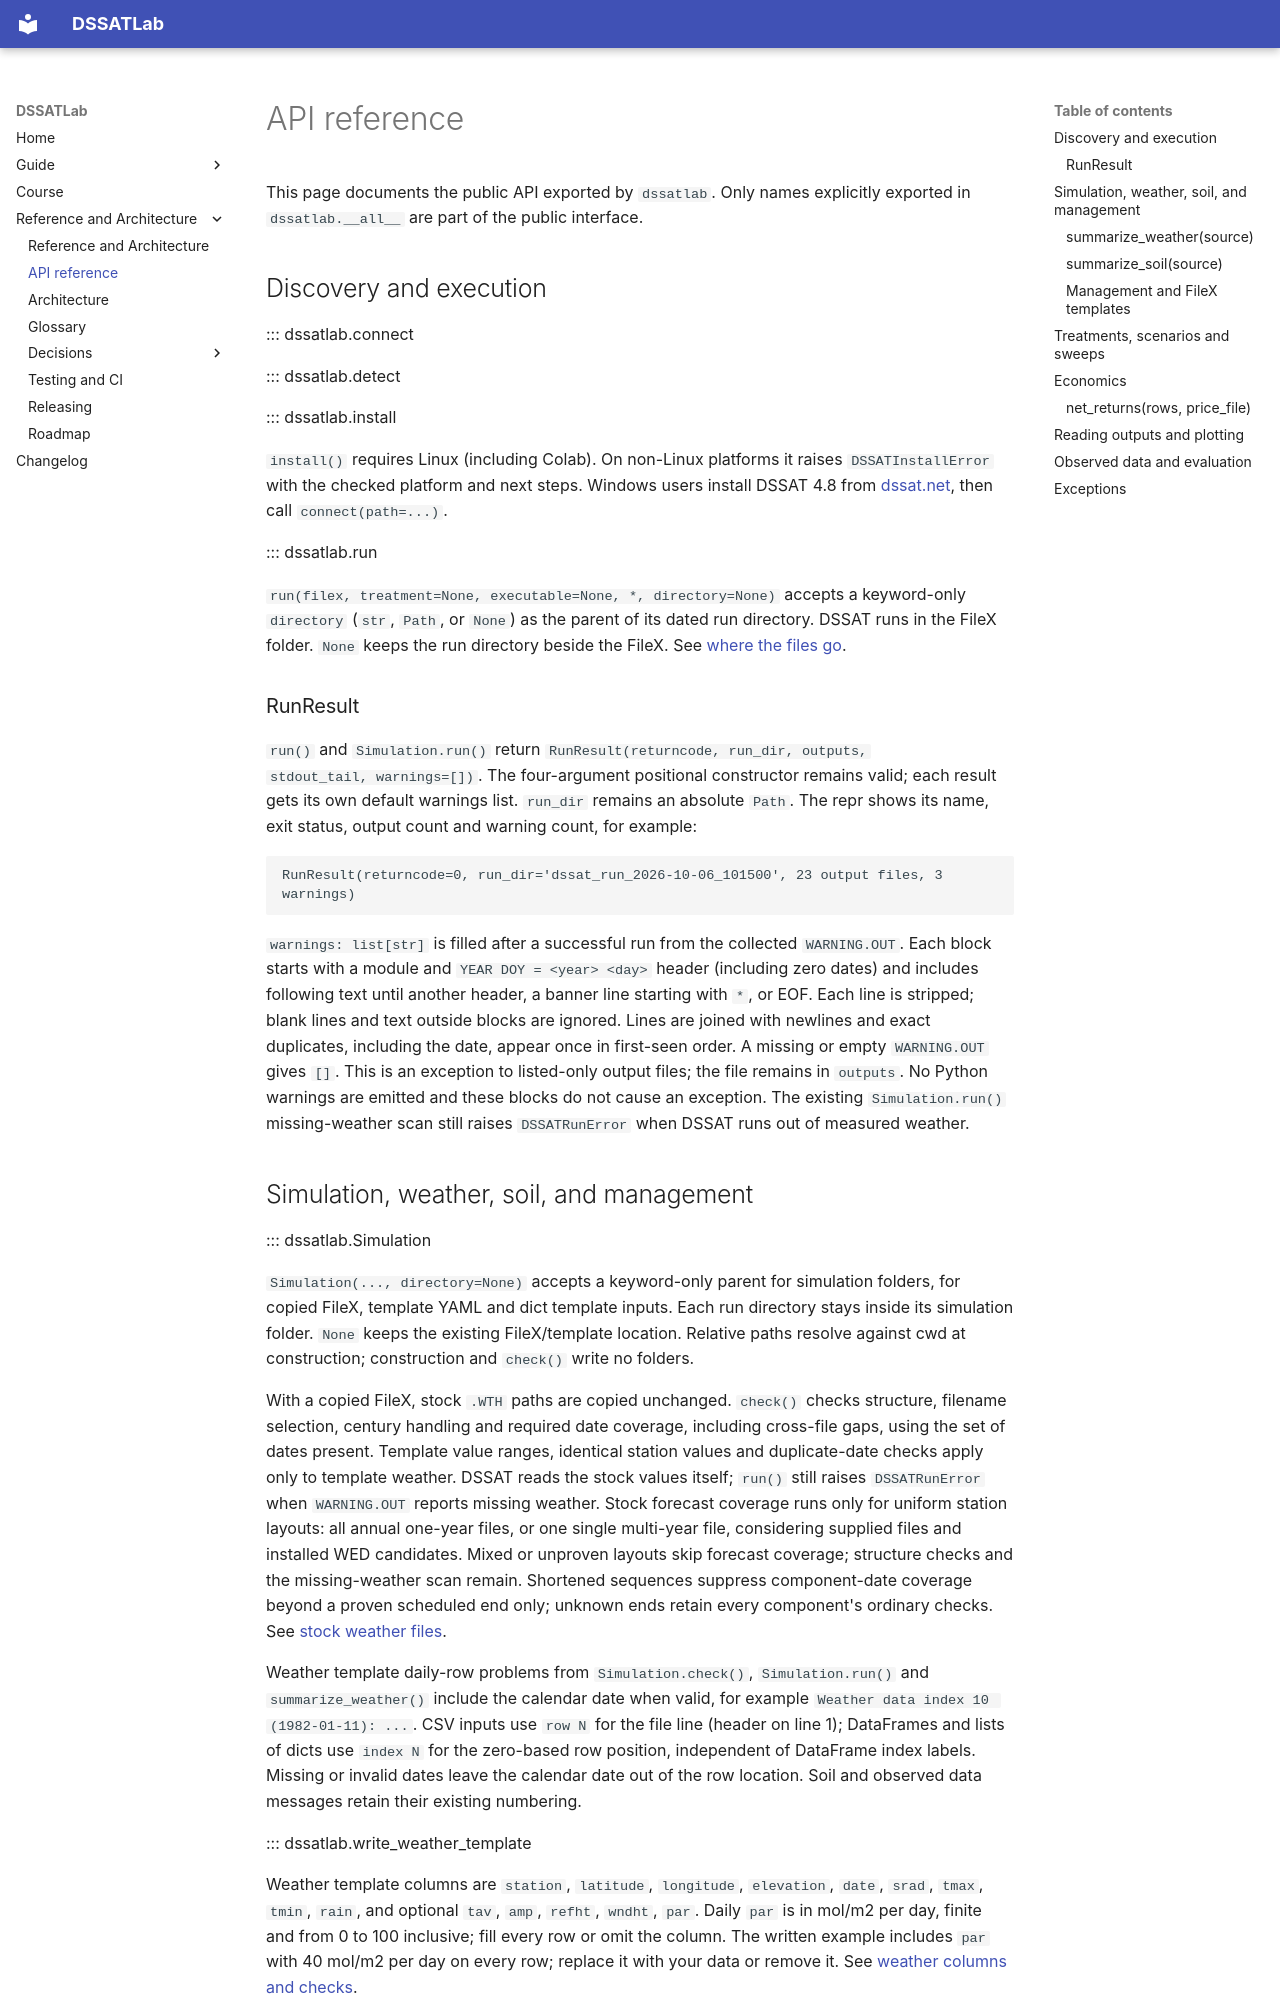

repository: AbdelrahmanAmr3/dssatlab · page: reference/api/index.html · generator: mkdocs

# API reference

This page documents the public API exported by `dssatlab`. Only names explicitly exported in `dssatlab.__all__` are part of the public interface.

## Discovery and execution

::: dssatlab.connect

::: dssatlab.detect

::: dssatlab.install

`install()` requires Linux (including Colab). On non-Linux platforms it raises
`DSSATInstallError` with the checked platform and next steps. Windows users
install DSSAT 4.8 from [dssat.net](https://dssat.net), then call `connect(path=...)`.

::: dssatlab.run

`run(filex, treatment=None, executable=None, *, directory=None)` accepts a
keyword-only `directory` (`str`, `Path`, or `None`) as the parent of its dated
run directory. DSSAT runs in the FileX folder. `None` keeps the run directory
beside the FileX. See [where the files go](../guide/run-filex.md#where-the-files-go).

### RunResult

`run()` and `Simulation.run()` return `RunResult(returncode, run_dir, outputs,
stdout_tail, warnings=[])`. The four-argument positional constructor remains
valid; each result gets its own default warnings list. `run_dir` remains an
absolute `Path`. The repr shows its name, exit status, output count and warning
count, for example:

```text
RunResult(returncode=0, run_dir='dssat_run_2026-10-06_101500', 23 output files, 3 warnings)
```

`warnings: list[str]` is filled after a successful run from the collected
`WARNING.OUT`. Each block starts with a module and `YEAR DOY = <year> <day>`
header (including zero dates) and includes following text until another header,
a banner line starting with `*`, or EOF. Each line is stripped; blank lines and
text outside blocks are ignored. Lines are joined with newlines and exact
duplicates, including the date, appear once in first-seen order. A missing or
empty `WARNING.OUT` gives `[]`. This is an exception to listed-only output files;
the file remains in `outputs`. No Python warnings are emitted and these blocks
do not cause an exception. The existing `Simulation.run()` missing-weather scan
still raises `DSSATRunError` when DSSAT runs out of measured weather.
